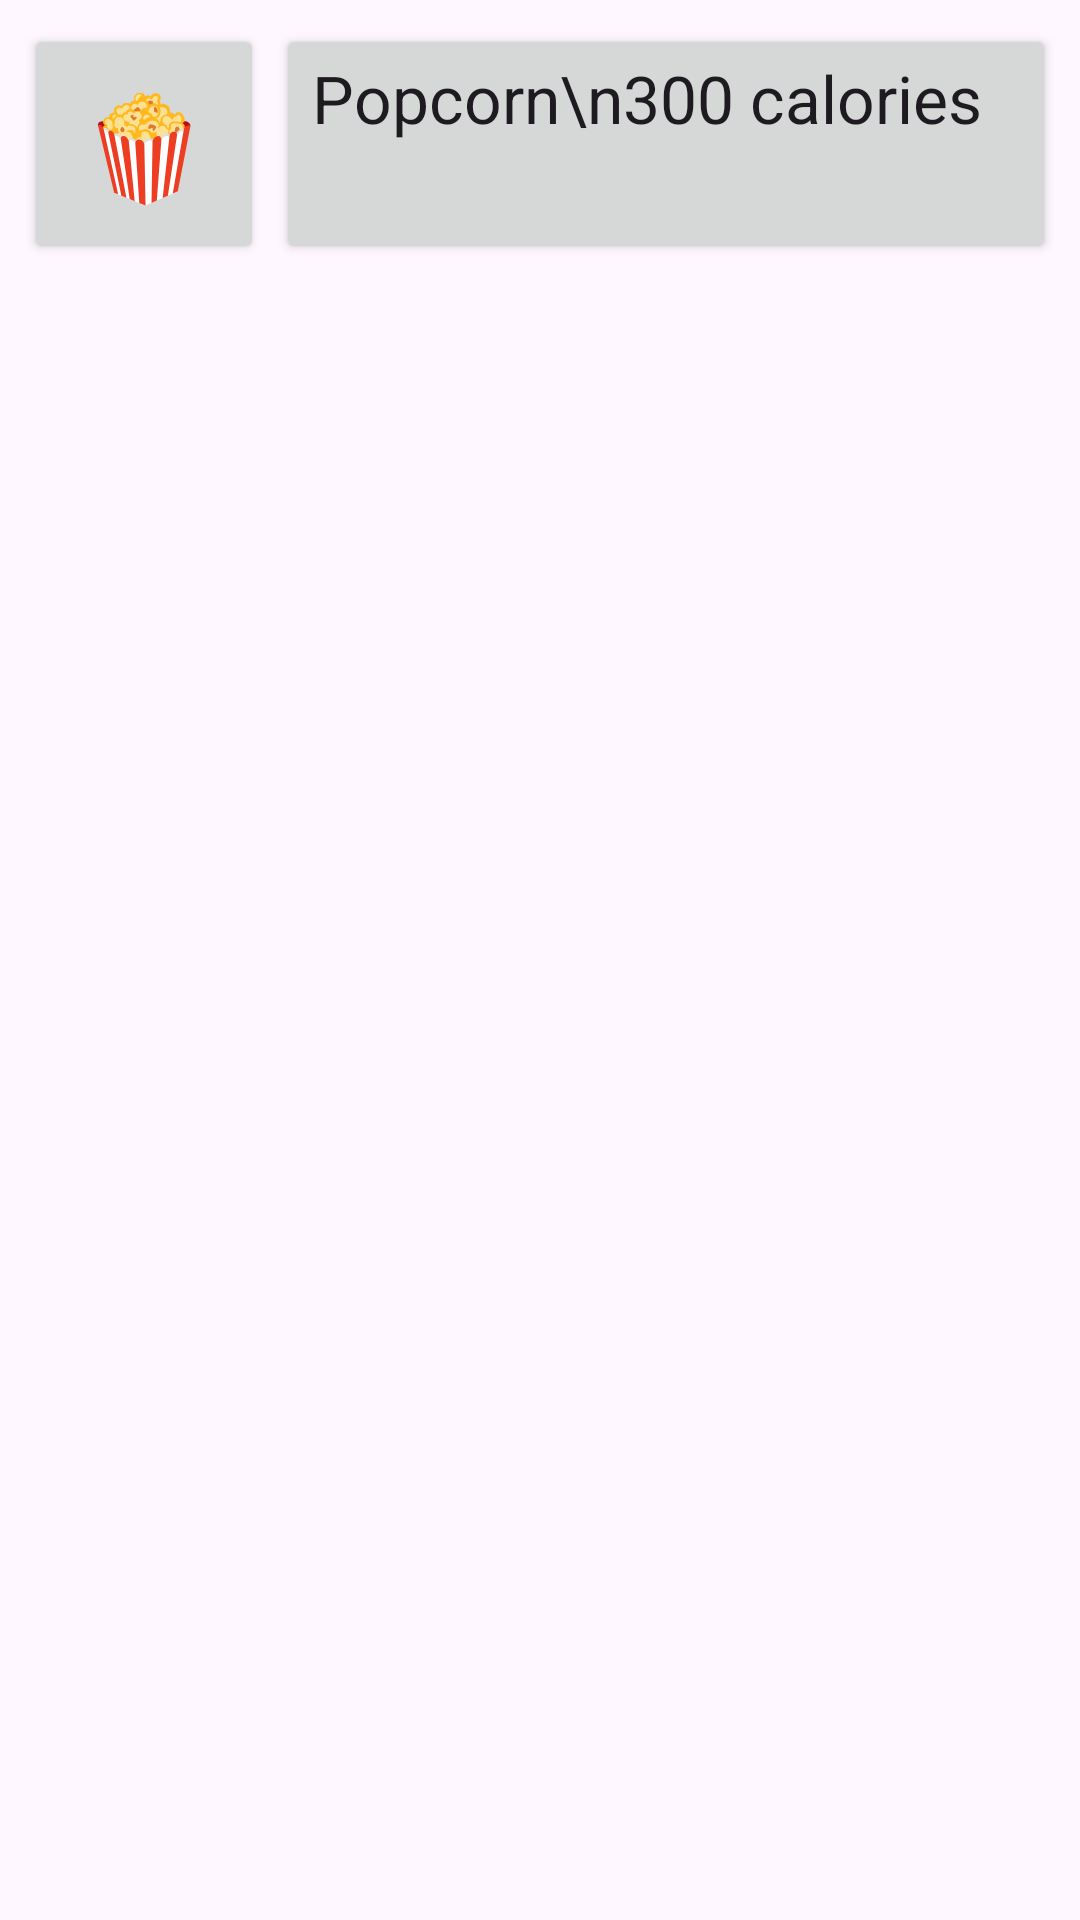

Write the Android layout XML for this screen, with the resource values it uses.
<!-- AndroidManifest.xml: application theme Theme.CalCount -->
<!-- res/layout/slice_single_food_item.xml -->
<?xml version="1.0" encoding="utf-8"?>
<androidx.constraintlayout.widget.ConstraintLayout
        xmlns:android="http://schemas.android.com/apk/res/android"
        xmlns:tools="http://schemas.android.com/tools"
        xmlns:app="http://schemas.android.com/apk/res-auto"
        android:id="@+id/main"
        android:layout_width="match_parent"
        android:layout_height="match_parent"
        tools:context=".OverviewPage">
    <Button
            android:text="🍿"
            android:layout_width="80dp"
            android:layout_height="80dp" android:id="@+id/mealTypeIcon_slice"
            app:layout_constraintStart_toStartOf="parent" app:layout_constraintTop_toTopOf="parent"
            android:layout_marginStart="8dp" android:layout_marginTop="8dp" android:checkable="false"
            android:clickable="false" android:textAppearance="@style/TextAppearance.AppCompat.Display1"/>
    <Button
            android:text="Popcorn\n300 calories"
            android:layout_width="0dp"
            android:layout_height="0dp" android:id="@+id/mealDesc_slice"
            app:layout_constraintStart_toEndOf="@+id/mealTypeIcon_slice" app:layout_constraintEnd_toEndOf="parent"
            app:layout_constraintTop_toTopOf="@+id/mealTypeIcon_slice"
            app:layout_constraintBottom_toBottomOf="@+id/mealTypeIcon_slice"
            android:layout_marginEnd="8dp" android:gravity="start|top"
            android:textAppearance="@style/TextAppearance.AppCompat.Large" android:checkable="false"
            android:clickable="false" android:layout_marginStart="4dp"/>
</androidx.constraintlayout.widget.ConstraintLayout>
<!-- resources referenced by this layout -->
<resources>
  <style name="Theme.CalCount" parent="Base.Theme.CalCount" />
  <style name="Base.Theme.CalCount" parent="Theme.Material3.DayNight.NoActionBar">
          <item name="windowActionBar">false</item>
          <item name="windowNoTitle">true</item>
      </style>
</resources>
